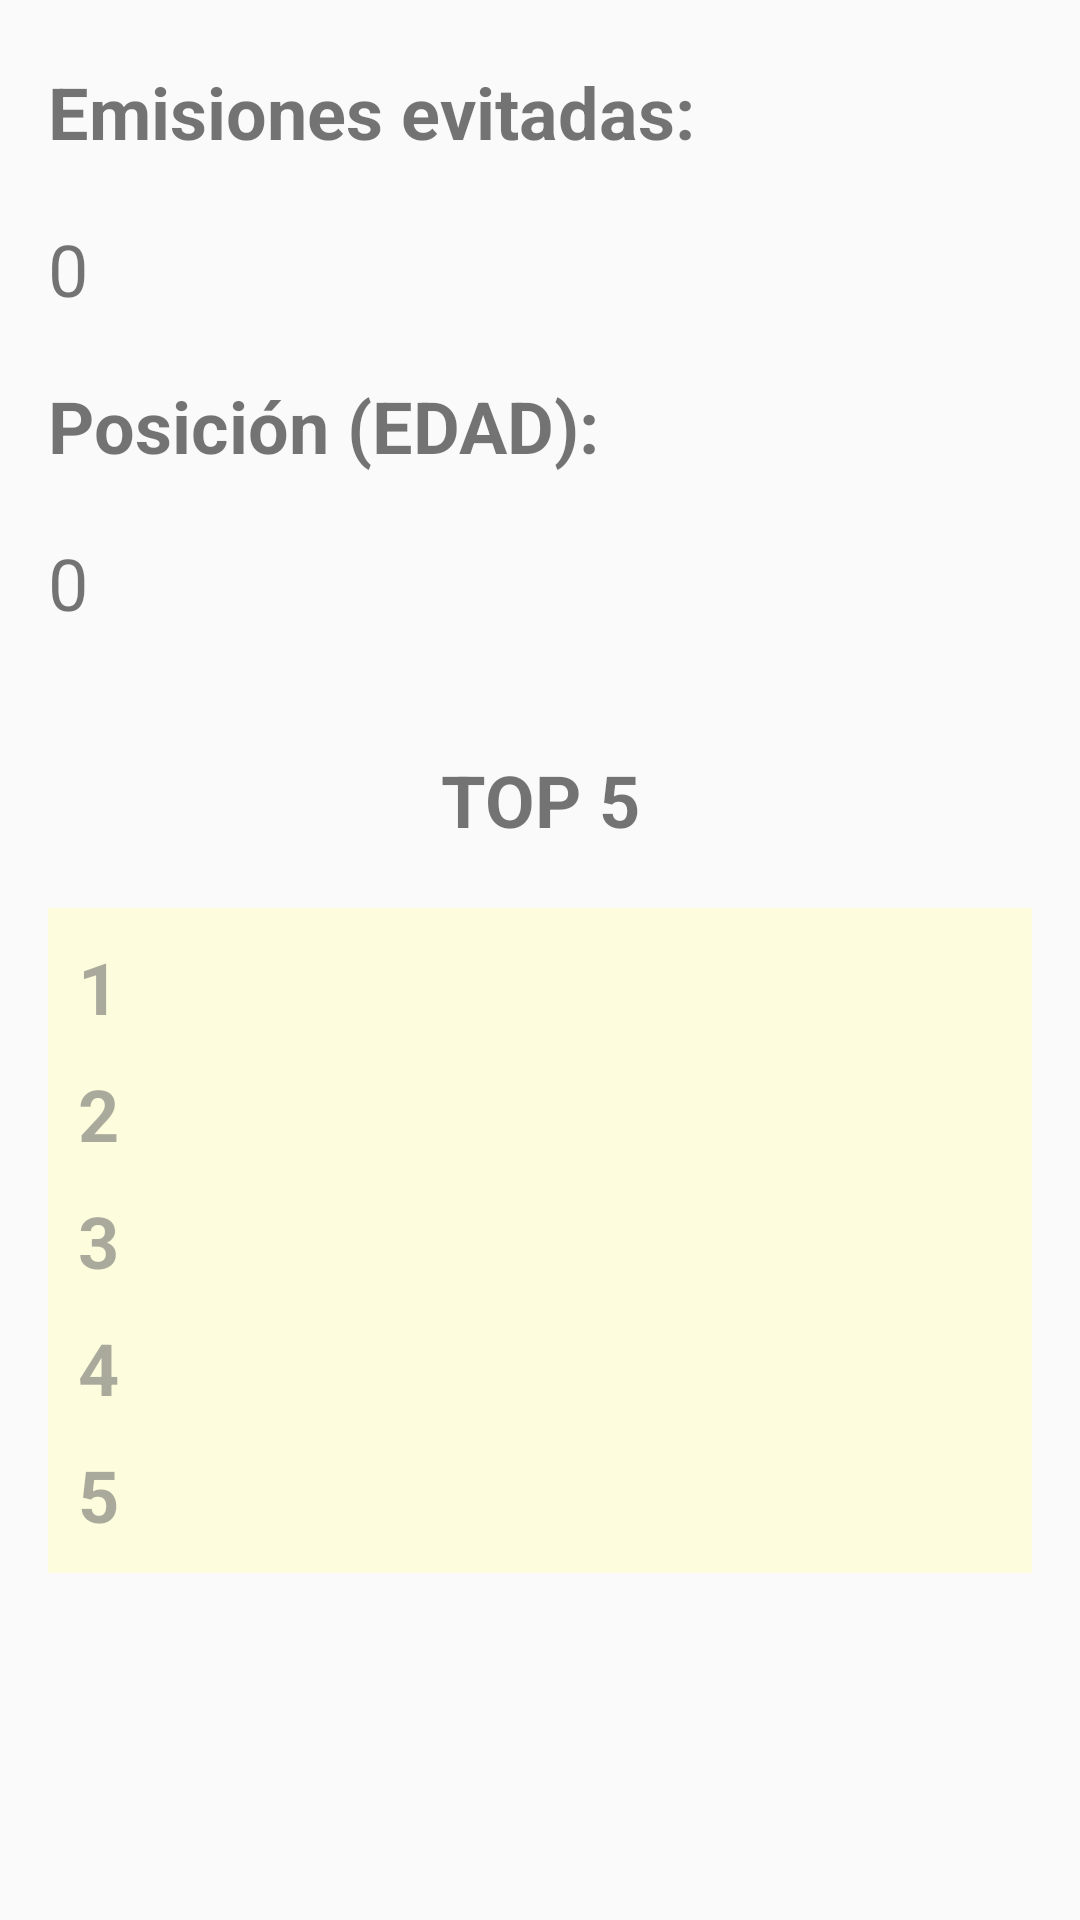

Reconstruct the res/layout file that produces this screen, plus the resources it refers to.
<!-- AndroidManifest.xml: application theme Theme.AppCompat.Light.NoActionBar -->
<!-- res/layout/fragment_edad.xml -->
<?xml version="1.0" encoding="utf-8"?>
<androidx.core.widget.NestedScrollView xmlns:android="http://schemas.android.com/apk/res/android"
    android:layout_width="match_parent"
    android:layout_height="match_parent"
    android:fillViewport="true">

    <LinearLayout
        android:layout_width="match_parent"
        android:layout_height="wrap_content"
        android:orientation="vertical"
        android:padding="16dp">

        <TextView
            android:id="@+id/tv_distancia"
            android:layout_width="match_parent"
            android:layout_height="wrap_content"
            android:textSize="24sp"
            android:text="Emisiones evitadas: "
            android:textStyle="bold"
            android:layout_marginTop="05dp"/>

        <TextView
            android:id="@+id/tv_valor_impacto_edad"
            android:layout_width="match_parent"
            android:layout_height="wrap_content"
            android:textSize="24sp"
            android:text="0"
            android:layout_marginTop="20dp"/>

        <TextView
            android:id="@+id/tv_posicion"
            android:layout_width="match_parent"
            android:layout_height="wrap_content"
            android:text="Posición (EDAD):"
            android:textSize="24sp"
            android:textStyle="bold"
            android:layout_marginTop="20dp"/>

        <TextView
            android:id="@+id/tv_valor_posicion_edad"
            android:layout_width="match_parent"
            android:layout_height="wrap_content"
            android:textSize="24sp"
            android:text="0"
            android:layout_marginTop="20dp"/>

        <TextView
            android:id="@+id/tv_top_5"
            android:layout_width="match_parent"
            android:layout_height="wrap_content"
            android:text="TOP 5"
            android:textSize="24sp"
            android:textStyle="bold"
            android:gravity="center"
            android:layout_marginTop="40dp"/>

        <LinearLayout
            android:id="@+id/ll_top_5"
            android:layout_width="match_parent"
            android:layout_height="wrap_content"
            android:layout_marginTop="20dp"
            android:background="#FFFFCC"
            android:orientation="vertical"
            android:padding="10dp"
            android:alpha="0.6">

            <TextView
                android:id="@+id/tv_rank_edad_1"
                android:layout_width="match_parent"
                android:layout_height="wrap_content"
                android:text="1"
                android:textStyle="bold"
                android:textSize="24sp"/>

            <TextView
                android:id="@+id/tv_rank_edad_2"
                android:layout_width="match_parent"
                android:layout_height="wrap_content"
                android:text="2"
                android:textSize="24sp"
                android:textStyle="bold"
                android:layout_marginTop="10dp"/>

            <TextView
                android:id="@+id/tv_rank_edad_3"
                android:layout_width="match_parent"
                android:layout_height="wrap_content"
                android:textSize="24sp"
                android:text="3"
                android:textStyle="bold"
                android:layout_marginTop="10dp"/>

            <TextView
                android:id="@+id/tv_rank_edad_4"
                android:layout_width="match_parent"
                android:layout_height="wrap_content"
                android:textSize="24sp"
                android:text="4"
                android:textStyle="bold"
                android:layout_marginTop="10dp"/>

            <TextView
                android:id="@+id/tv_rank_edad_5"
                android:layout_width="match_parent"
                android:layout_height="wrap_content"
                android:textSize="24sp"
                android:text="5"
                android:textStyle="bold"
                android:layout_marginTop="10dp"/>
        </LinearLayout>

    </LinearLayout>
</androidx.core.widget.NestedScrollView>
<!-- resources referenced by this layout -->
<resources>

</resources>
